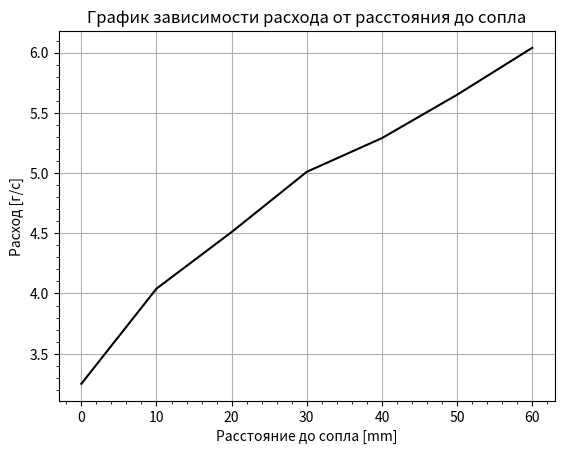

The matplotlib source for this figure:
import matplotlib.pyplot as plt
import numpy as np
x1 = (0, 10, 20, 30, 40, 50, 60)
y1 = (3.25, 4.04, 4.51, 5.01, 5.29, 5.65, 6.04)
plt.plot(x1, y1, 'k')
plt.title('График зависимости расхода от расстояния до сопла')
plt.xlabel('Расстояние до сопла [mm]')
plt.ylabel('Расход [г/с]')
plt.minorticks_on()
plt.grid()
plt.show()
